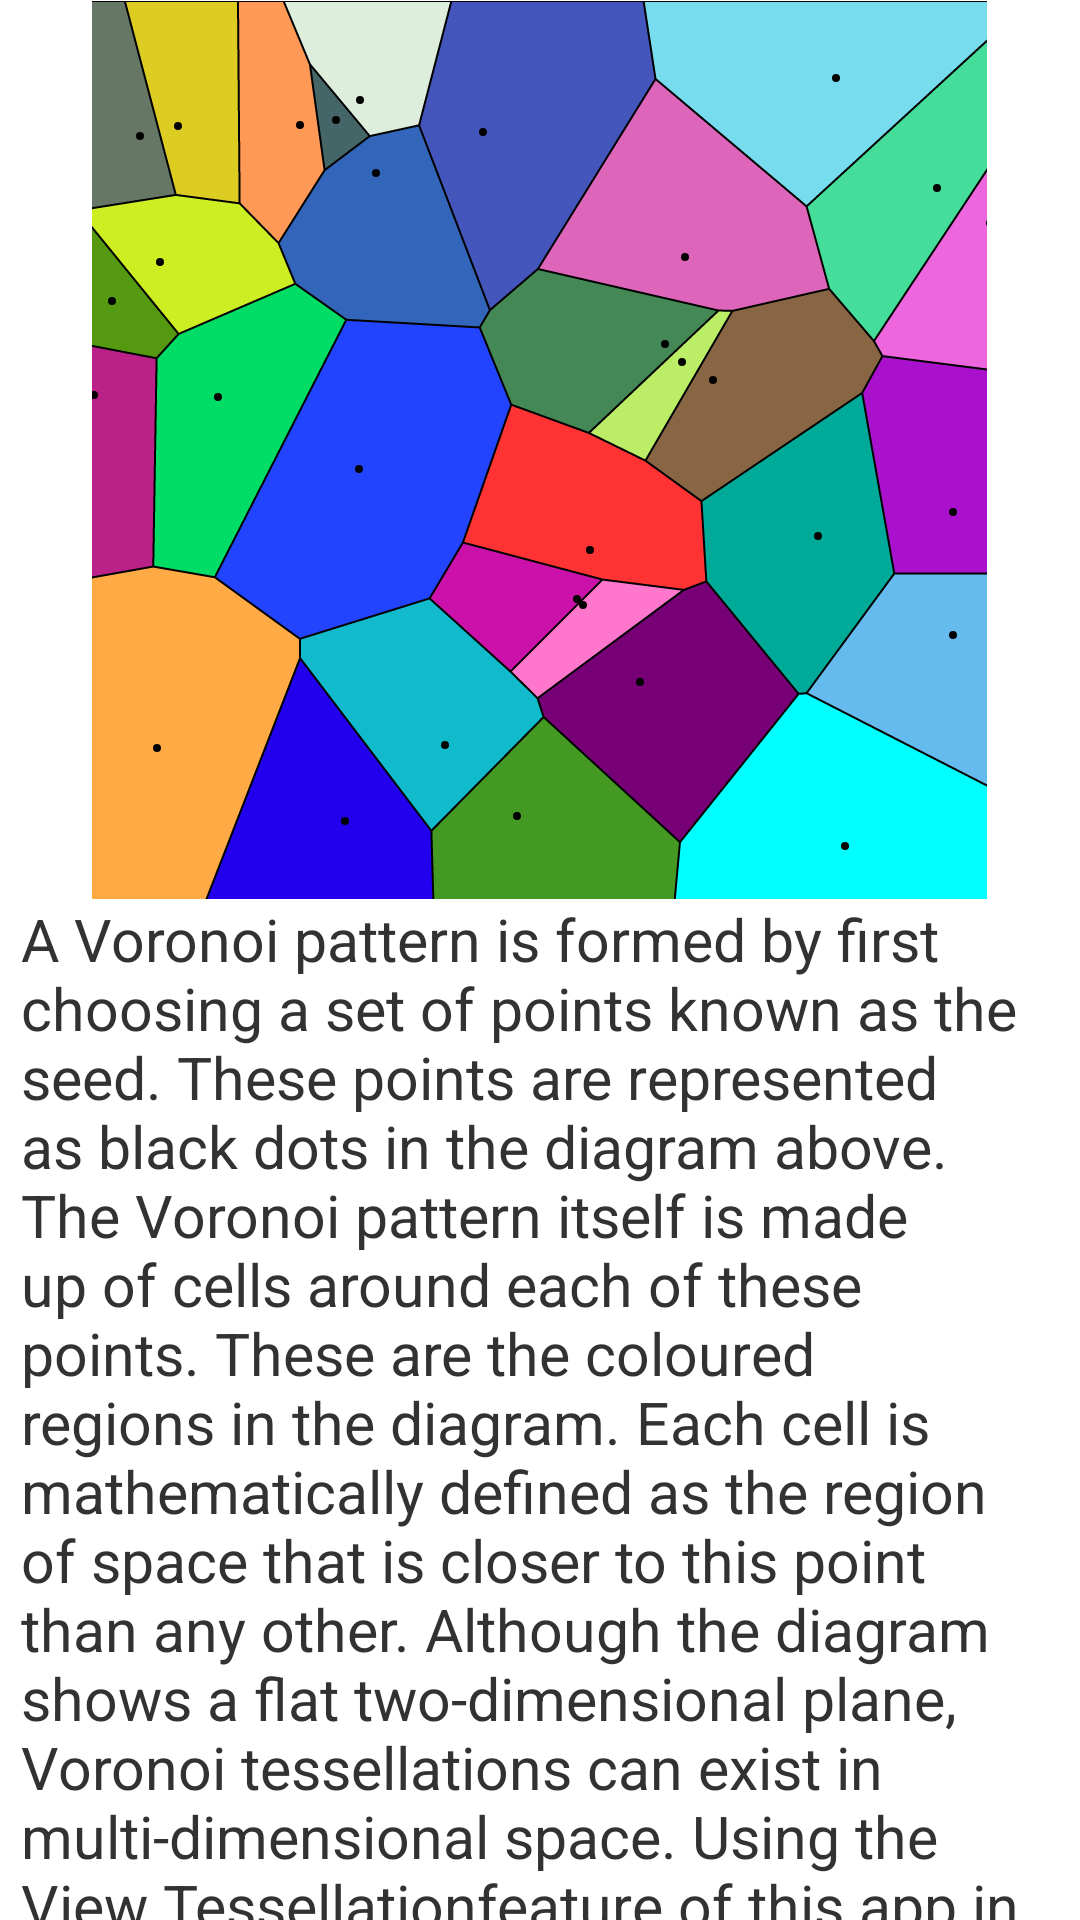

This screen was rendered from an Android layout file. Write that file and the resources it references.
<!-- AndroidManifest.xml: application theme AppTheme -->
<!-- res/layout/fragment_info_voronoi.xml -->
<?xml version="1.0" encoding="utf-8"?>
<androidx.core.widget.NestedScrollView xmlns:android="http://schemas.android.com/apk/res/android"
    xmlns:tools="http://schemas.android.com/tools"
    android:id="@+id/nestedScrollView"
    android:layout_width="match_parent"
    android:layout_height="wrap_content"
    tools:context=".InfoVoronoiFragment">

    <TextView
        android:id="@+id/voronoiInfo"
        android:layout_width="wrap_content"
        android:layout_height="wrap_content"
        android:drawableTop="@drawable/voronoi_pattern_2d"
        android:textSize="19.5sp"
        android:paddingStart="7dp"
        android:paddingEnd="7dp"
        android:text="@string/tab_paragraph_1" />
</androidx.core.widget.NestedScrollView>
<!-- resources referenced by this layout -->
<resources>
  <!-- drawable voronoi_pattern_2d: png bitmap (drawable-xxhdpi, 53294 bytes) -->
  <string name="tab_paragraph_1">
          A Voronoi pattern is formed by first choosing a set of points known as the seed.
          These points are represented as black dots in the diagram above.
          The Voronoi pattern itself is made up of cells around each of these points.
          These are the coloured regions in the diagram.
          Each cell is mathematically defined as the region of space that is closer to this point than any other.
          Although the diagram shows a flat two-dimensional plane, Voronoi tessellations can exist in multi-dimensional space.
          Using the "View Tessellation" feature of this app in the Fry Building will enable you to see a three-dimensional Voronoi tessellation.
          \n\nFor more information visit <a href="https://www.bristol.ac.uk/maths/fry-building/public-art-strategy/what-is-a-voronoi-diagram/">the Universitys website</a>
      </string>
  <style name="AppTheme" parent="AppBaseTheme">
      
    </style>
  <style name="AppBaseTheme" parent="android:Theme.Light.NoTitleBar">
      
    </style>
</resources>
